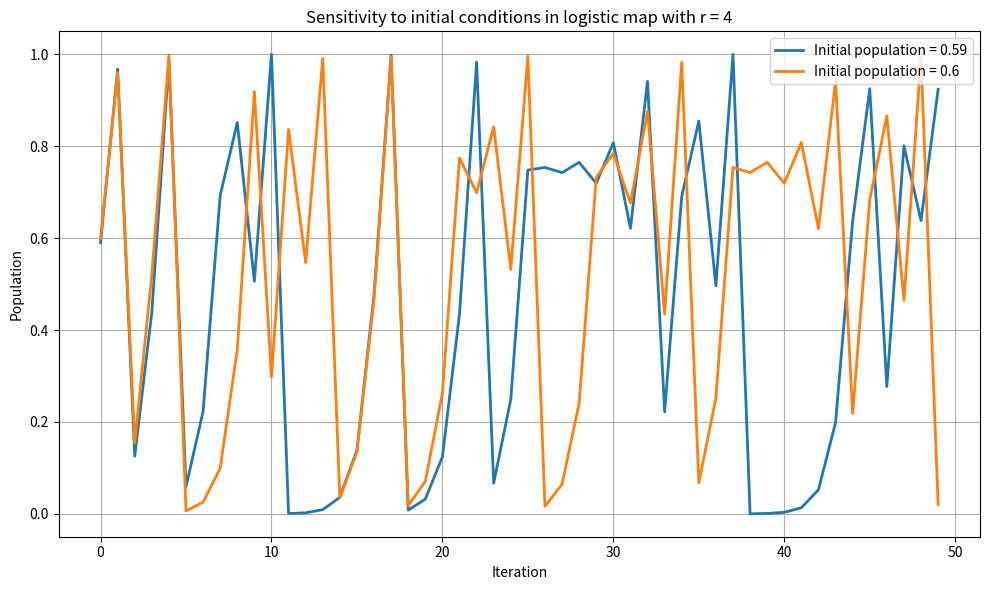

Python code for this plot:
import numpy as np
import matplotlib.pyplot as plt

r = 4 #Growth rate
iterations = 50
pop1 = 0.59
pop2 = 0.6
#Small difference in initial conditions

def logistic_map(r, x):
    return r * x * (1 - x)

plot1 = [pop1]
plot2 = [pop2]
for _ in range(iterations - 1):
    plot1.append(logistic_map(r, plot1[-1]))
    plot2.append(logistic_map(r, plot2[-1]))
    
plt.figure(figsize=(10, 6))
plt.plot(plot1, label='Initial population = 0.59', linewidth=2)
plt.plot(plot2, label='Initial population = 0.6', linewidth=2)
plt.title('Sensitivity to initial conditions in logistic map with r = 4')
plt.xlabel('Iteration')
plt.ylabel('Population')
plt.legend()
plt.grid(True)
plt.tight_layout()
plt.show()
